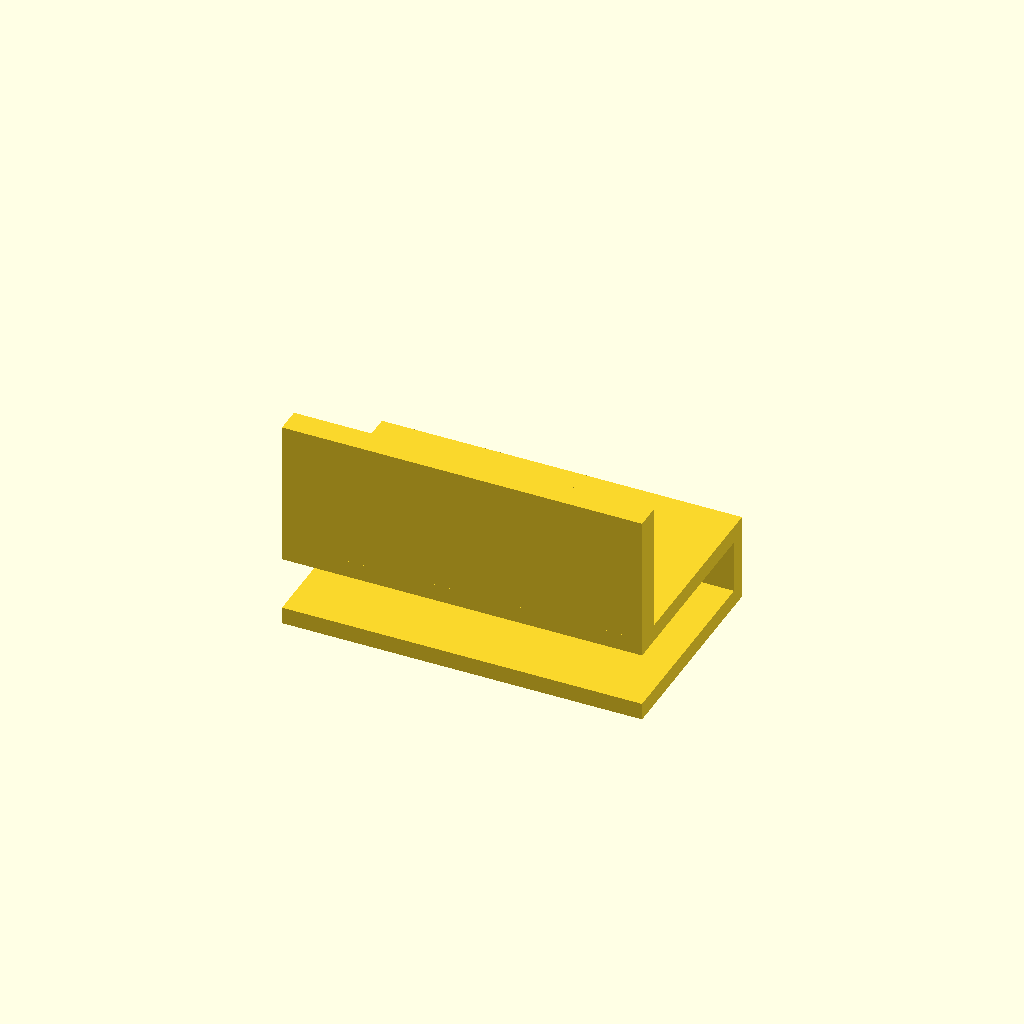
Cell 1: the model at its default parameters.
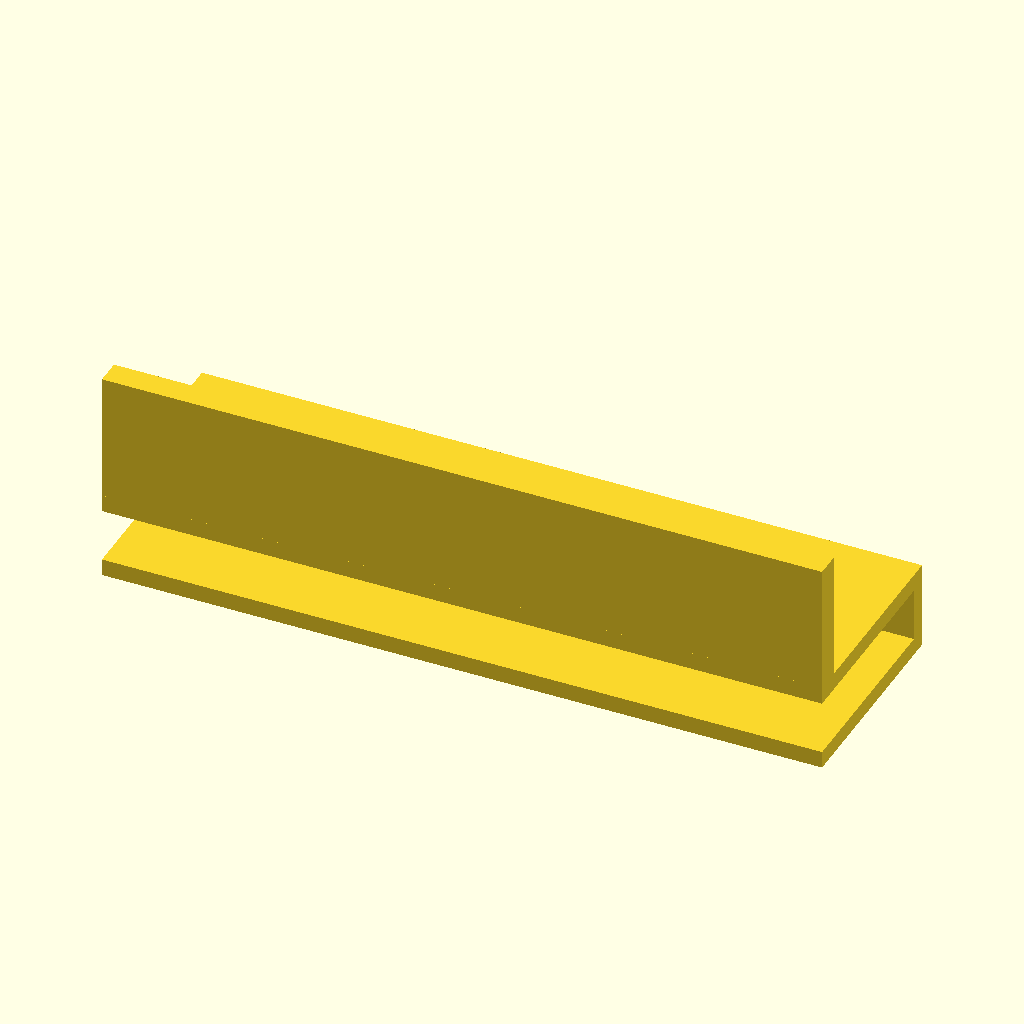
Cell 2 — extrude_len set to 168, the other parameters unchanged.
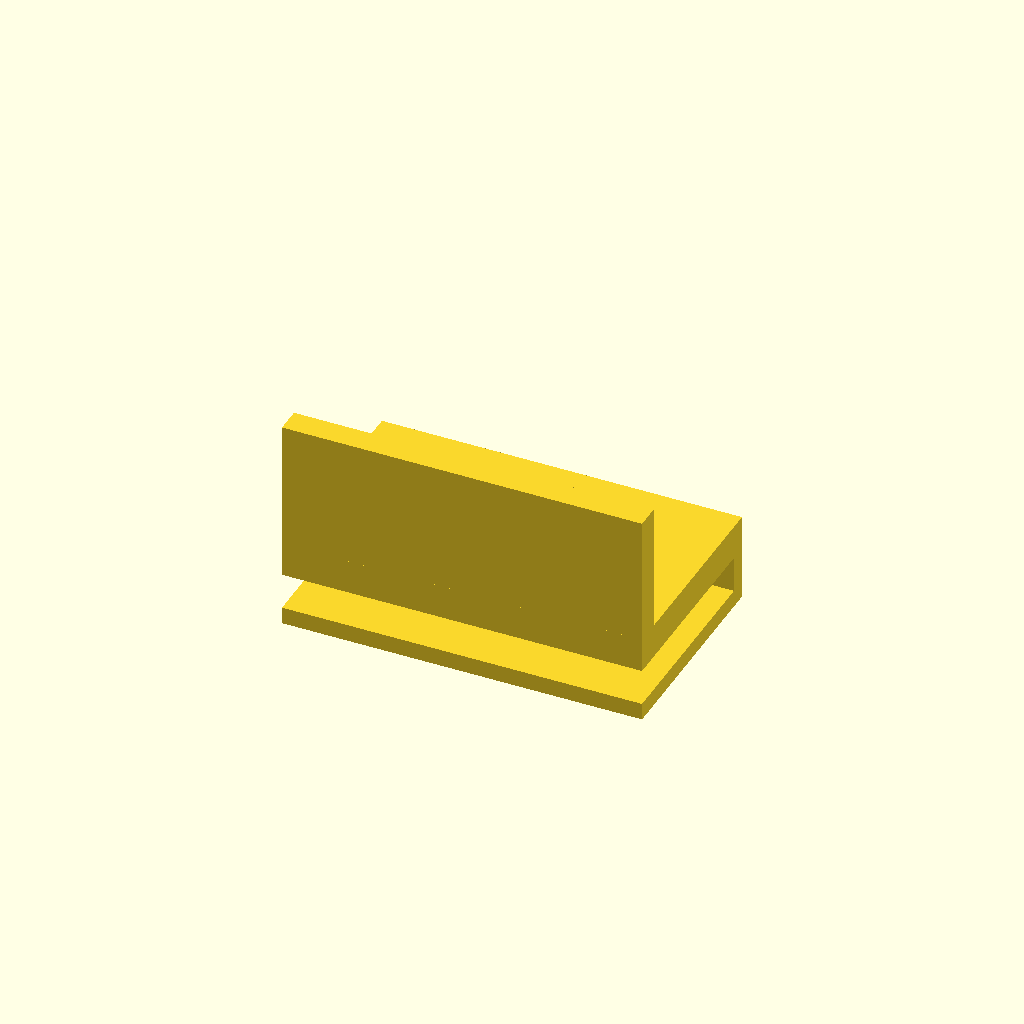
Cell 3: inner_leg_y1 = 8 (everything else at default).
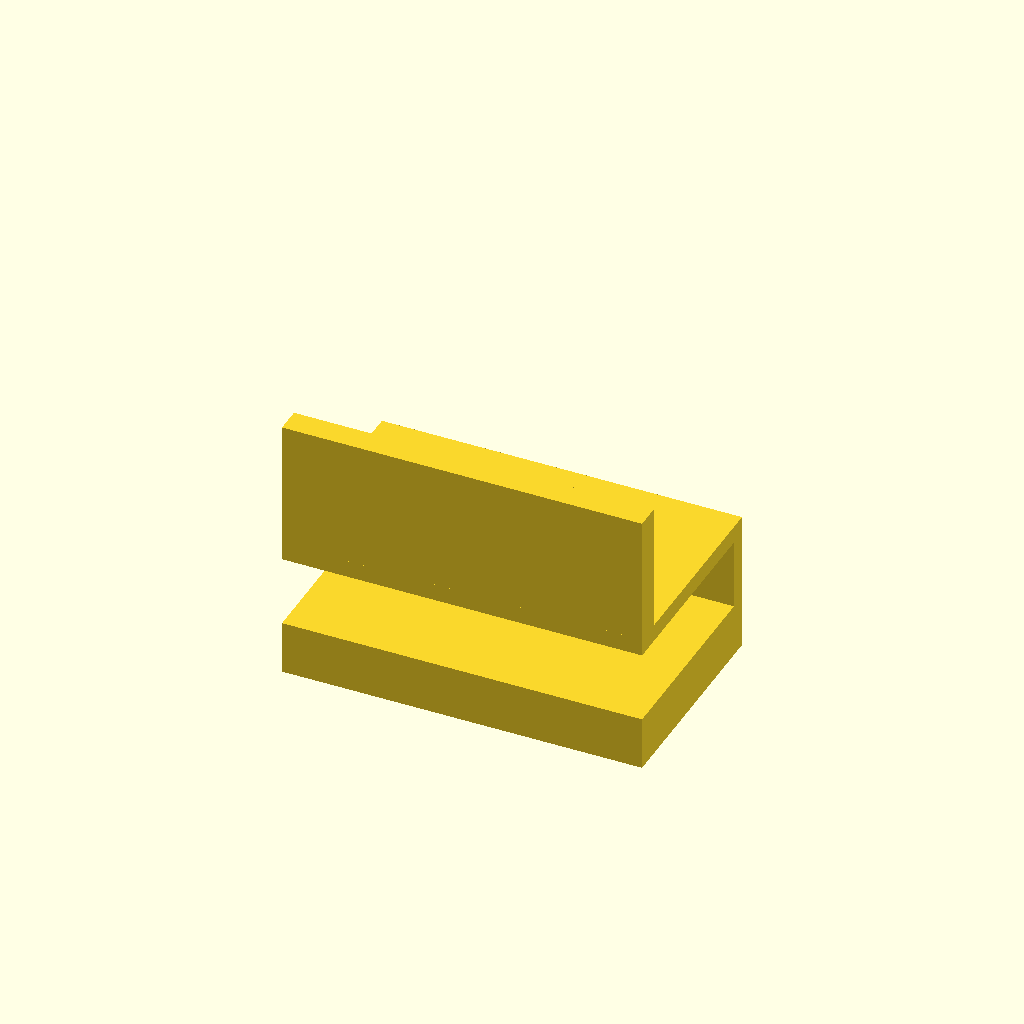
Cell 4: outer_leg_y0 = 33 (everything else at default).
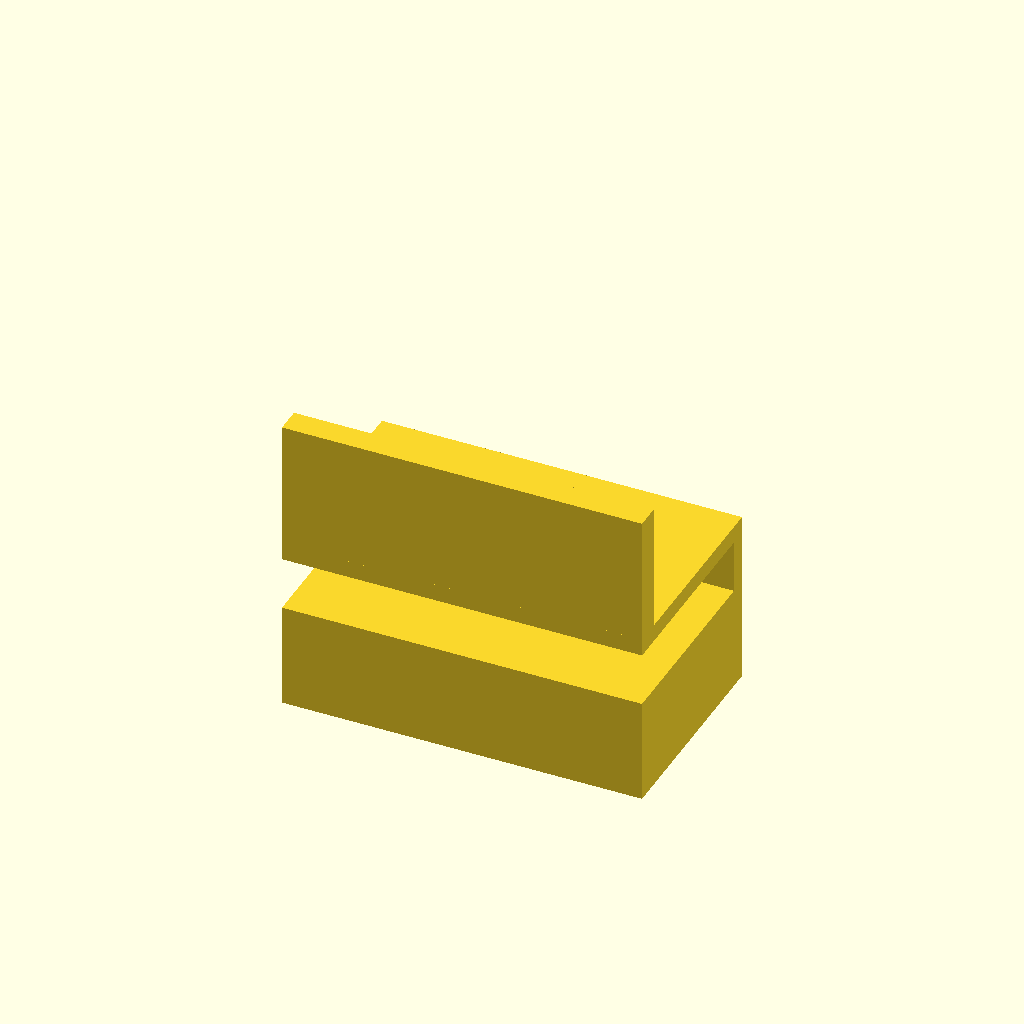
Cell 5: outer_leg_y1 = 41 (everything else at default).
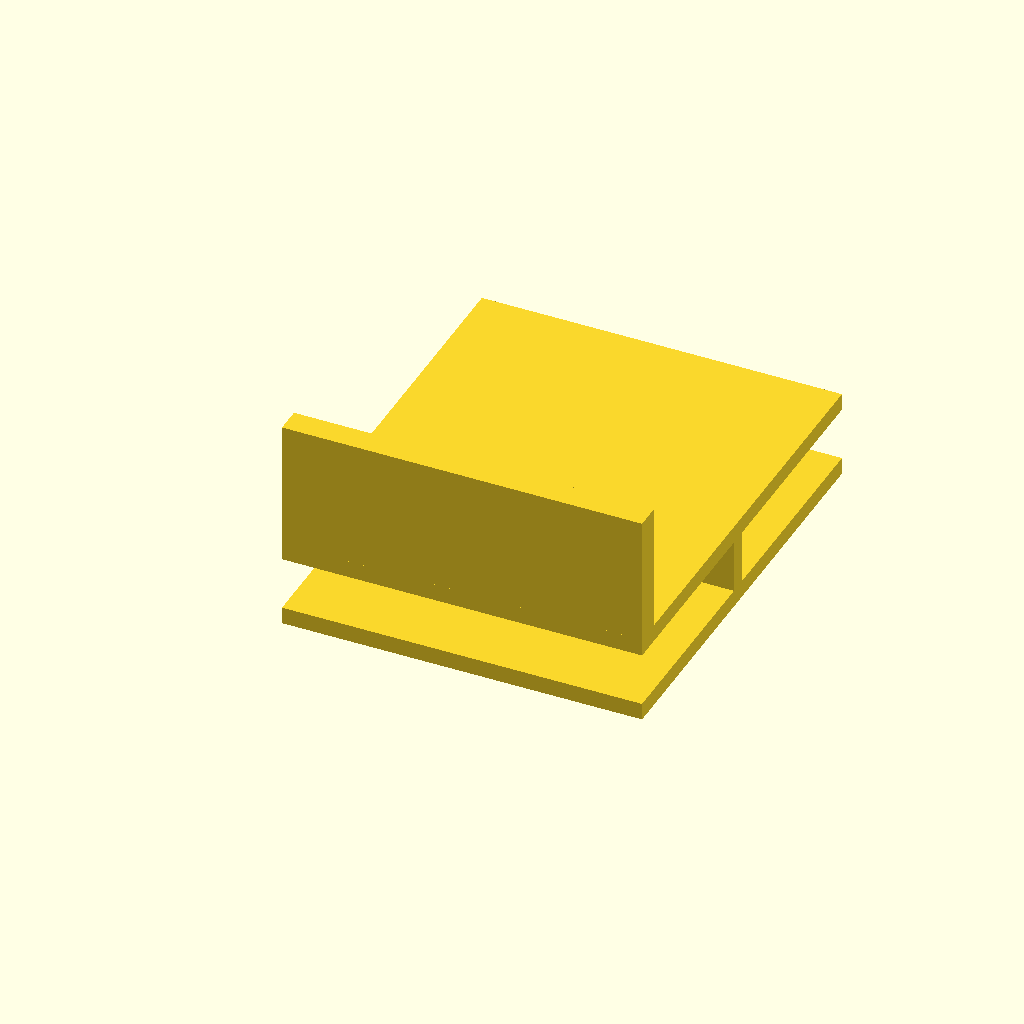
Cell 6: the same model with leg_z1 = 100.
One fixed orthographic camera (rotation 55°, 0°, 25°; colour scheme Cornfield) for every cell.
The OpenSCAD source (bench/heldout/harness/bench/results/r4-qwen38-std/code/tiiny_Qwen_Qwen3.8-27B/pcr_strip_ice_hanger_s2_a2.scad):
// 8-tube PCR strip holder that hooks over a 12 mm ice-bucket wall.
// Printed as used: rests on the XY plane (z = 0), builds upward (+Z),
// centred on x = 0. The YZ profile is an upside-down U that fits over
// the wall; a flat ledge extends toward -Y into the ice and carries the
// eight tube holes.

// ---- dimensions (mm) ----
$fn = 64;

// overall extrusion of the YZ profile, along X, centred on x = 0
extrude_len   = 84;

// upside-down U profile (YZ plane)
inner_leg_y0  = 0;      // inner face of inner leg (against wall)
inner_leg_y1  = 4;      // outer face of inner leg  (wall thickness = 4)
outer_leg_y0  = 16.5;   // inner face of outer leg  (gap = 12.5 for the 12 mm wall)
outer_leg_y1  = 20.5;   // outer face of outer leg  (outer leg thickness = 4)
leg_z0        = 0;      // bottom of both legs (sits on the XY plane)
leg_z1        = 50;     // top of both legs
bridge_z0     = 46;     // bottom of the top bridge
bridge_z1     = 50;     // top of the top bridge

// flat ledge that reaches toward -Y into the ice
ledge_y0      = -30;    // far end of the ledge
ledge_y1      = 0;      // meets the foot of the inner leg
ledge_z0      = 0;      // bottom of the ledge
ledge_z1      = 6;      // top of the ledge (6 mm thick)

// eight vertical tube through-holes in the ledge
n_tubes       = 8;
hole_d        = 6.4;    // hole diameter
hole_pitch    = 9;      // spacing along X
hole_y        = -15;    // hole centre in Y
hole_z0       = -1;     // extend past the bottom face (z = 0)
hole_z1       = 7;      // extend past the top face (z = 6)

// ---- solid ----
difference() {
    union() {
        // upside-down U profile in the YZ plane, extruded 84 mm along X,
        // centred on x = 0, resting on z = 0
        rotate([0, 90, 0]) {
            linear_extrude(extrude_len, center = true) {
                // inner leg (y = 0..4, z = 0..50)
                polygon([
                    [inner_leg_y0, leg_z0],
                    [inner_leg_y1, leg_z0],
                    [inner_leg_y1, leg_z1],
                    [inner_leg_y0, leg_z1]
                ]);
                // outer leg (y = 16.5..20.5, z = 0..50)
                polygon([
                    [outer_leg_y0, leg_z0],
                    [outer_leg_y1, leg_z0],
                    [outer_leg_y1, leg_z1],
                    [outer_leg_y0, leg_z1]
                ]);
                // top bridge joining the legs (y = 0..20.5, z = 46..50)
                polygon([
                    [inner_leg_y0, bridge_z0],
                    [outer_leg_y1, bridge_z0],
                    [outer_leg_y1, bridge_z1],
                    [inner_leg_y0, bridge_z1]
                ]);
            }
        }

        // flat ledge toward -Y (y = -30..0, z = 0..6), extruded 84 mm along X
        rotate([0, 90, 0]) {
            linear_extrude(extrude_len, center = true) {
                polygon([
                    [ledge_y0, ledge_z0],
                    [ledge_y1, ledge_z0],
                    [ledge_y1, ledge_z1],
                    [ledge_y0, ledge_z1]
                ]);
            }
        }
    }

    // eight vertical 6.4 mm through-holes, 9 mm apart along X, centred, at y = -15
    for (i = [0 : n_tubes - 1]) {
        x_pos = (i - (n_tubes - 1) / 2) * hole_pitch;
        translate([x_pos, hole_y, hole_z0]) {
            cylinder(h = (hole_z1 - hole_z0), r = hole_d / 2, $fn = $fn);
        }
    }
}
Customizer parameters (derived from the source; name, type, default, range or options):
extrude_len: number, default 84
inner_leg_y0: number, default 0
inner_leg_y1: number, default 4
outer_leg_y0: number, default 16.5
outer_leg_y1: number, default 20.5
leg_z0: number, default 0
leg_z1: number, default 50
bridge_z0: number, default 46
bridge_z1: number, default 50
ledge_y0: number, default -30
ledge_y1: number, default 0
ledge_z0: number, default 0
ledge_z1: number, default 6
n_tubes: number, default 8
hole_d: number, default 6.4
hole_pitch: number, default 9
hole_y: number, default -15
hole_z0: number, default -1
hole_z1: number, default 7
